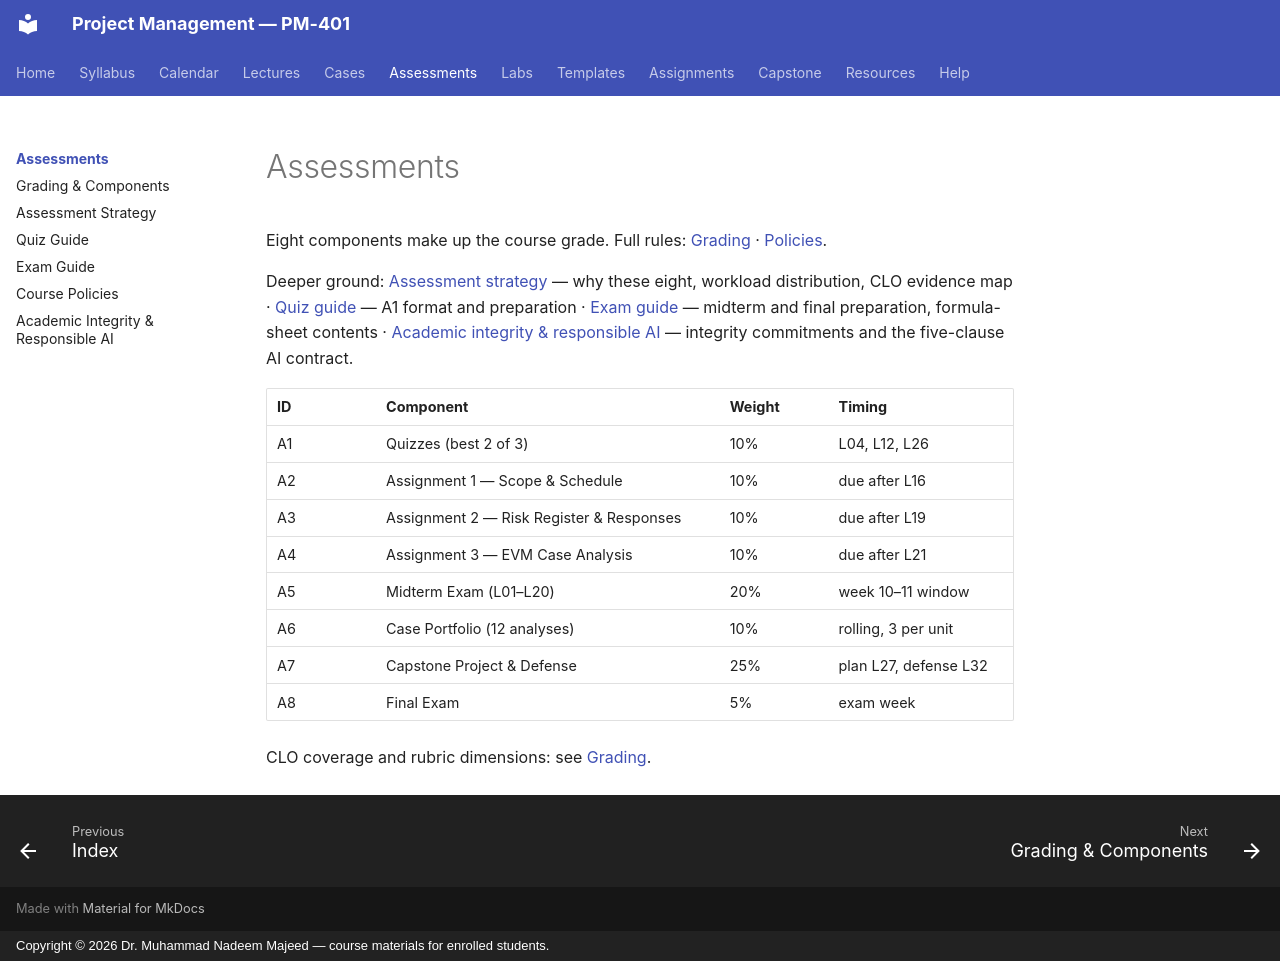

repository: nadeem-majeedch/Project-Management · page: assessments/index.html · generator: mkdocs · copyright: Copyright © 2026 Dr. Muhammad Nadeem Majeed — course materials for enrolled students.

# Assessments

Eight components make up the course grade. Full rules: [Grading](grading.md) · [Policies](policies.md).

Deeper ground: [Assessment strategy](assessment-strategy.md) — why these
eight, workload distribution, CLO evidence map ·
[Quiz guide](quiz-guide.md) — A1 format and preparation ·
[Exam guide](exam-guide.md) — midterm and final preparation, formula-sheet
contents · [Academic integrity & responsible AI](academic-integrity.md) —
integrity commitments and the five-clause AI contract.

| ID | Component | Weight | Timing |
|---|---|---|---|
| A1 | Quizzes (best 2 of 3) | 10% | L04, L12, L26 |
| A2 | Assignment 1 — Scope & Schedule | 10% | due after L16 |
| A3 | Assignment 2 — Risk Register & Responses | 10% | due after L19 |
| A4 | Assignment 3 — EVM Case Analysis | 10% | due after L21 |
| A5 | Midterm Exam (L01–L20) | 20% | week 10–11 window |
| A6 | Case Portfolio (12 analyses) | 10% | rolling, 3 per unit |
| A7 | Capstone Project & Defense | 25% | plan L27, defense L32 |
| A8 | Final Exam | 5% | exam week |

CLO coverage and rubric dimensions: see [Grading](grading.md).
